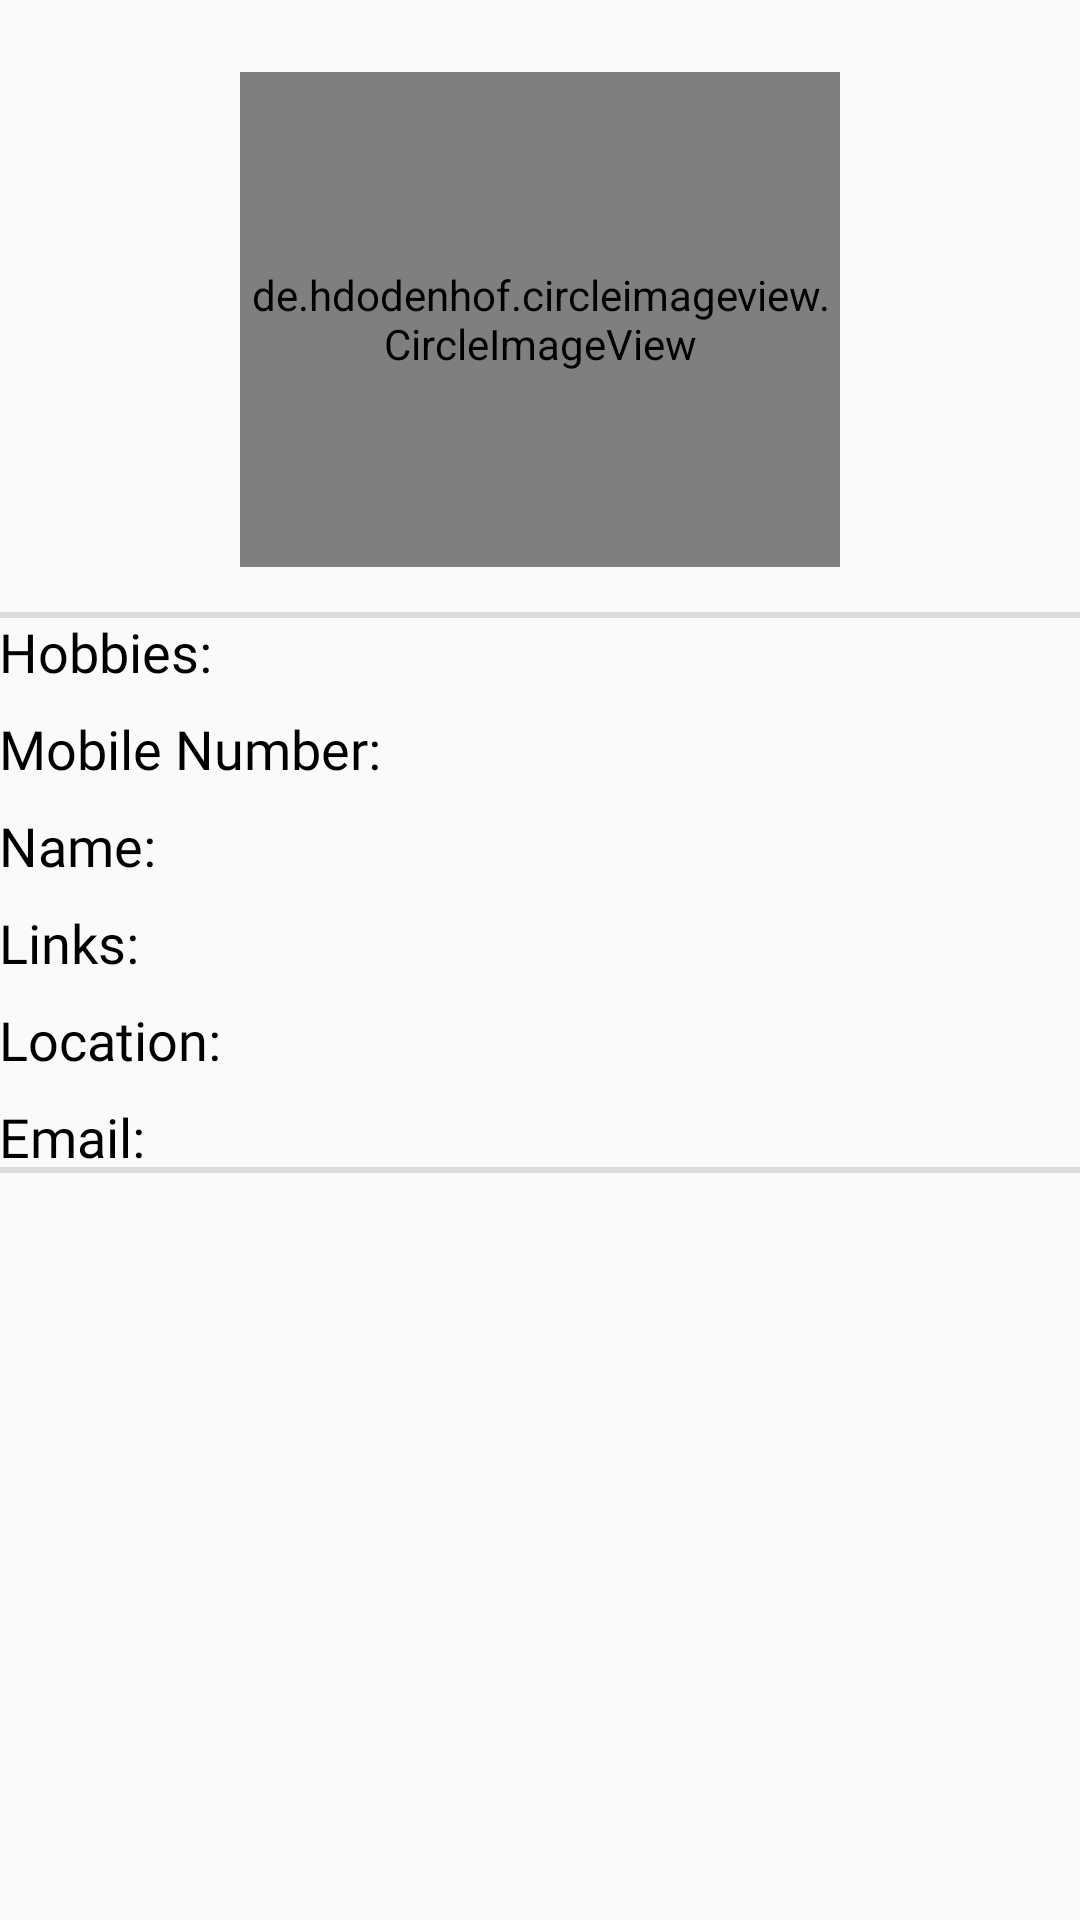

Write the Android layout XML for this screen, with the resource values it uses.
<!-- AndroidManifest.xml: application theme AppTheme -->
<!-- res/layout/personal_details.xml -->
<?xml version="1.0" encoding="utf-8"?>
<android.support.constraint.ConstraintLayout xmlns:android="http://schemas.android.com/apk/res/android"
    xmlns:app="http://schemas.android.com/apk/res-auto"
    xmlns:tools="http://schemas.android.com/tools"
    android:layout_width="match_parent"
    android:layout_height="match_parent"
    android:layout_margin="@dimen/space_8">

    <View
        android:id="@+id/divider3"
        android:layout_width="0dp"
        android:layout_height="2dp"
        android:layout_marginTop="16dp"
        android:background="?android:attr/listDivider"
        app:layout_constraintBottom_toBottomOf="@+id/tv_per_email"
        app:layout_constraintEnd_toEndOf="parent"
        app:layout_constraintStart_toStartOf="parent"
        app:layout_constraintTop_toBottomOf="@+id/tv_edu_endYr" />

    <TextView
        android:id="@+id/tv_per_mobno"
        android:layout_width="match_parent"
        android:layout_height="wrap_content"
        android:layout_marginTop="8dp"
        android:fontFamily="@font/roboto_light"
        android:padding="@dimen/space_8"
        android:text="Mobile Number:"
        android:textAppearance="@style/TextAppearance.AppCompat.Medium"
        android:textColor="#000000"
        android:textSize="18sp"
        app:layout_constraintTop_toBottomOf="@+id/tv_per_hobbies"
        tools:layout_editor_absoluteX="0dp" />

    <TextView
        android:id="@+id/tv_per_location"
        android:layout_width="match_parent"
        android:layout_height="wrap_content"
        android:layout_marginTop="8dp"
        android:fontFamily="@font/roboto_light"
        android:padding="@dimen/space_8"
        android:text="Location:"
        android:textAppearance="@style/TextAppearance.AppCompat.Medium"
        android:textColor="#000000"
        android:textSize="18sp"
        app:layout_constraintTop_toBottomOf="@+id/tv_per_links"
        tools:layout_editor_absoluteX="16dp" />

    <TextView
        android:id="@+id/tv_per_email"
        android:layout_width="match_parent"
        android:layout_height="wrap_content"
        android:layout_marginTop="8dp"
        android:fontFamily="@font/roboto_light"
        android:padding="@dimen/space_8"
        android:text="Email:"
        android:textAppearance="@style/TextAppearance.AppCompat.Medium"
        android:textColor="#000000"
        android:textSize="18sp"
        app:layout_constraintTop_toBottomOf="@+id/tv_per_location"
        tools:layout_editor_absoluteX="16dp" />

    <TextView
        android:id="@+id/tv_per_name"
        android:layout_width="match_parent"
        android:layout_height="wrap_content"
        android:layout_marginTop="8dp"
        android:fontFamily="@font/roboto_light"
        android:padding="@dimen/space_8"
        android:text="Name:"
        android:textAppearance="@style/TextAppearance.AppCompat.Medium"
        android:textColor="#000000"
        android:textSize="18sp"
        app:layout_constraintTop_toBottomOf="@+id/tv_per_mobno"
        tools:layout_editor_absoluteX="0dp" />

    <TextView
        android:id="@+id/tv_per_hobbies"
        android:layout_width="match_parent"
        android:layout_height="wrap_content"
        android:layout_marginTop="16dp"
        android:fontFamily="@font/roboto_light"
        android:padding="@dimen/space_8"
        android:text="@string/label_report"
        android:textAppearance="@style/TextAppearance.AppCompat.Medium"
        android:textColor="#000000"
        android:textSize="18sp"
        app:layout_constraintEnd_toEndOf="parent"
        app:layout_constraintHorizontal_bias="0.0"
        app:layout_constraintStart_toStartOf="parent"
        app:layout_constraintTop_toBottomOf="@+id/imageView-profile-pic" />

    <TextView
        android:id="@+id/tv_per_links"
        android:layout_width="match_parent"
        android:layout_height="wrap_content"
        android:layout_marginTop="8dp"
        android:fontFamily="@font/roboto_light"
        android:padding="@dimen/space_8"
        android:text="Links:"
        android:textAppearance="@style/TextAppearance.AppCompat.Medium"
        android:textColor="#000000"
        android:textSize="18sp"
        app:layout_constraintTop_toBottomOf="@+id/tv_per_name"
        tools:layout_editor_absoluteX="16dp" />

    <de.hdodenhof.circleimageview.CircleImageView
        android:id="@+id/imageView-profile-pic"
        android:layout_width="200dp"
        android:layout_height="165dp"
        android:layout_marginStart="8dp"
        android:layout_marginTop="24dp"
        android:layout_marginEnd="8dp"
        android:src="@drawable/sat"
        app:civ_border_color="#FF000000"
        app:civ_border_width="3dp"
        app:layout_constraintEnd_toEndOf="parent"
        app:layout_constraintStart_toStartOf="parent"
        app:layout_constraintTop_toTopOf="parent" />

    <View
        android:id="@+id/divider2"
        android:layout_width="0dp"
        android:layout_height="2dp"
        android:layout_marginTop="16dp"
        android:background="?android:attr/listDivider"
        app:layout_constraintBottom_toTopOf="@+id/tv_per_hobbies"
        app:layout_constraintEnd_toEndOf="parent"
        app:layout_constraintStart_toStartOf="parent"
        app:layout_constraintTop_toBottomOf="@+id/imageView-profile-pic" />


</android.support.constraint.ConstraintLayout>
<!-- resources referenced by this layout -->
<resources>
  <!-- drawable sat: jpeg bitmap (drawable, 96357 bytes) -->
  <string name="label_report">Hobbies:</string>
  <style name="AppTheme" parent="Theme.AppCompat.Light.NoActionBar">
          
          <item name="colorPrimary">#E43B39</item>
          <item name="colorPrimaryDark">#E43B39</item>
          <item name="colorAccent">@color/colorAccent</item>
      </style>
  <!-- not gathered from this repository: default colours our renderer supplied (Android Studio template values) -->
  <color name="colorAccent">#FF03DAC5</color>
</resources>
